Run: headless pygame with SDL's dummy video driver; simulated clock (each Clock.tick advances the game by its frame time, no real sleeping); random seed 0; keys injected as events and as key.get_pressed() state; no mouse input.
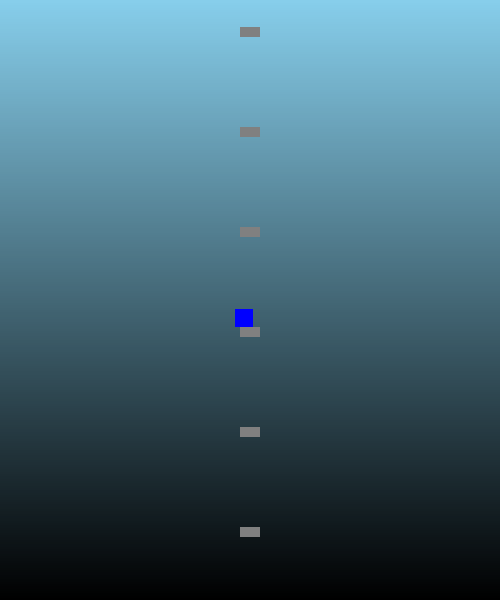
Frame 1 of 4 · flips 1–60 · no input
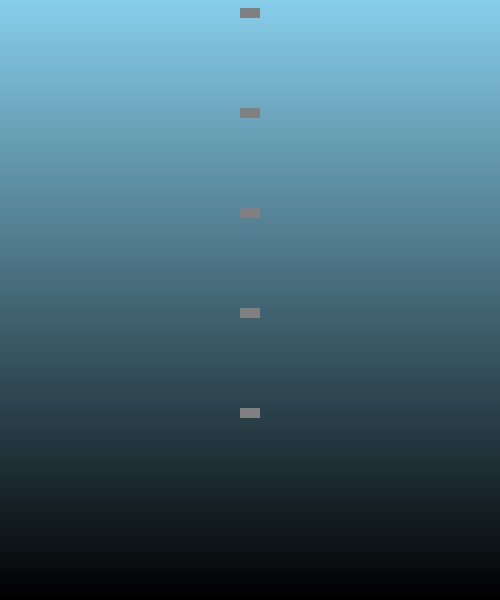
Frame 2 of 4 · flips 61–180 · tapped SPACE, RETURN · held RIGHT (→), D
Frame 3 of 4 · flips 181–300 · held DOWN (↓), S · screen unchanged from frame 2, image omitted
Frame 4 of 4 · flips 301–420 · held LEFT (←), A, UP (↑), W · screen unchanged from frame 3, image omitted

The pygame program that drew these frames:

import pygame as py
import sys
import random
py.init()
width = 500
height = 600

screen = py.display.set_mode((width, height))
clock = py.time.Clock()
level_height = 1200

blue = [0, 0, 255]
white = [255, 255, 255]
black = [0, 0, 0]
gray = [128, 128, 128]
sky_blue = [135, 206, 235]

gravity = 1 * 60

def draw_gradient(w, h, c_top, c_bottom):
    bg_surf = py.Surface((1, 2))
    bg_surf.set_at((0, 0), c_top)
    bg_surf.set_at((0, 1), c_bottom)
    grad_surf = py.transform.smoothscale(bg_surf, (w, h))
    return grad_surf.convert()

def draw_platform():
    global platform_surf
    platform_points = [(0, 0), (20, 0), (20, 10), (0, 10)]
    platform_surf = py.Surface((20, 10)).convert()
    py.draw.polygon(platform_surf, gray, platform_points)
draw_platform()
platforms = []
for i in range(100):
    platforms.append(platform_surf.get_rect(center = (250, level_height - i * 100)))

class Player:
    def __init__(self, x, y, color, controls):
        self.x, self.y = float(x), float(y)
        self.rect = py.Rect(x, y, 18, 18)
        self.vel_x = 0
        self.vel_y = 0
        self.color = color
        self.on_platform = False
        self.controls = controls
    def key_input(self):
        keys = py.key.get_pressed()
        self.vel_x = 0
        if keys[self.controls['left']]:
            self.vel_x = -1 * 60
        if keys[self.controls['right']]:
            self.vel_x = 1 * 60
        if keys[self.controls['jump']] and self.on_platform:
            self.vel_y = -14 * 60
            self.on_platform = False
    def update(self, platforms):
        self.key_input()
        self.vel_y += gravity
        if self.vel_y > 10 * 60:
            self.vel_y = 10 * 60
        
        self.x += self.vel_x * dt
        self.rect.x = round(self.x)
        for platform in platforms:
            if self.rect.colliderect(platform):
                if self.rect.right >= platform.right and self.vel_x < 0:
                    self.rect.left = platform.right
                if self.rect.left <= platform.left and self.vel_x > 0:                        
                    self.rect.right = platform.left
                self.x = float(self.rect.x)
        
        self.y += self.vel_y * dt
        self.rect.y = round(self.y)
        hit_indices = self.rect.collidelistall(platforms)
        for index in hit_indices:
            platform = platforms[index]
            if self.vel_y > 0:
                self.rect.bottom = platform.top
                self.y = float(self.rect.y)
                self.vel_y = 0
                self.on_platform = True

    def draw(self, surface, scroll_y):
        py.draw.rect(surface, self.color, (self.rect.x, round(self.rect.y - scroll_y), self.rect.width, self.rect.height))
class Particle:
    def __init__(self, x, y, color):
        self.x = float(x)
        self.y = float(y)
        self.size = random.randint(5, 10)
        self.color = color
        self.vel_x = random.uniform(-250, 250)
        self.vel_y = random.uniform(250, 250)
        self.shrink_rate = random.uniform(6, 12)
    def update(self, dt):
        self.vel_y += 600 * dt
        self.x += self.vel_x * dt
        self.y += self.vel_y * dt
        self.size -= self.shrink_rate * dt
    def draw(self, surface):
        if self.size > 0:
            py.draw.rect(surface, self.color, (round(self.x), round(self.y), round(self.size), round(self.size)))

def explode(x, y, color):
    particles = []
    for _ in range(25):
        particles.append(Particle(x, y, color))
    return particles

controls = {'left': py.K_LEFT, 'right': py.K_RIGHT, 'jump': py.K_UP}
player = Player(235, 900, blue, controls)
scroll_y = 0

particles = []
bg = draw_gradient(width, height, sky_blue, black)
gamestate = 'playing'

run = True
while run:
    for event in py.event.get():
        if event.type == py.QUIT:
            run = False
    
    dt = min(clock.tick(45) / 1000, 0.05)
    
    if gamestate == 'playing':
        player.update(platforms)
        
        if player.y > level_height:
            gamestate = 'lose'
            particles = explode(player.rect.centerx, player.rect.centery, white)
        if player.y < 0:
            gamestate = 'win'

        target_scroll_y = player.rect.y - (height // 2)
        scroll_y += (target_scroll_y - scroll_y) // 10
        if scroll_y < 0:
            scroll_y = 0
        if scroll_y > level_height:
            scroll_y = level_height
    
    if gamestate == 'win':
        run = False
    if gamestate == 'lose':
        player.vel_y = 0
        for p in particles:
            p.update(dt)
        particles = [p for p in particles if p.size > 0]
    screen.blit(bg, (0, 0))
    for platform in platforms:
        screen.blit(platform_surf, (platform.x, platform.y - scroll_y))
    if gamestate == 'playing':
        player.draw(screen, scroll_y)
    elif gamestate == 'lose':
        for p in particles:
            p.draw(screen)
    py.display.update()

py.quit()
sys.exit()
